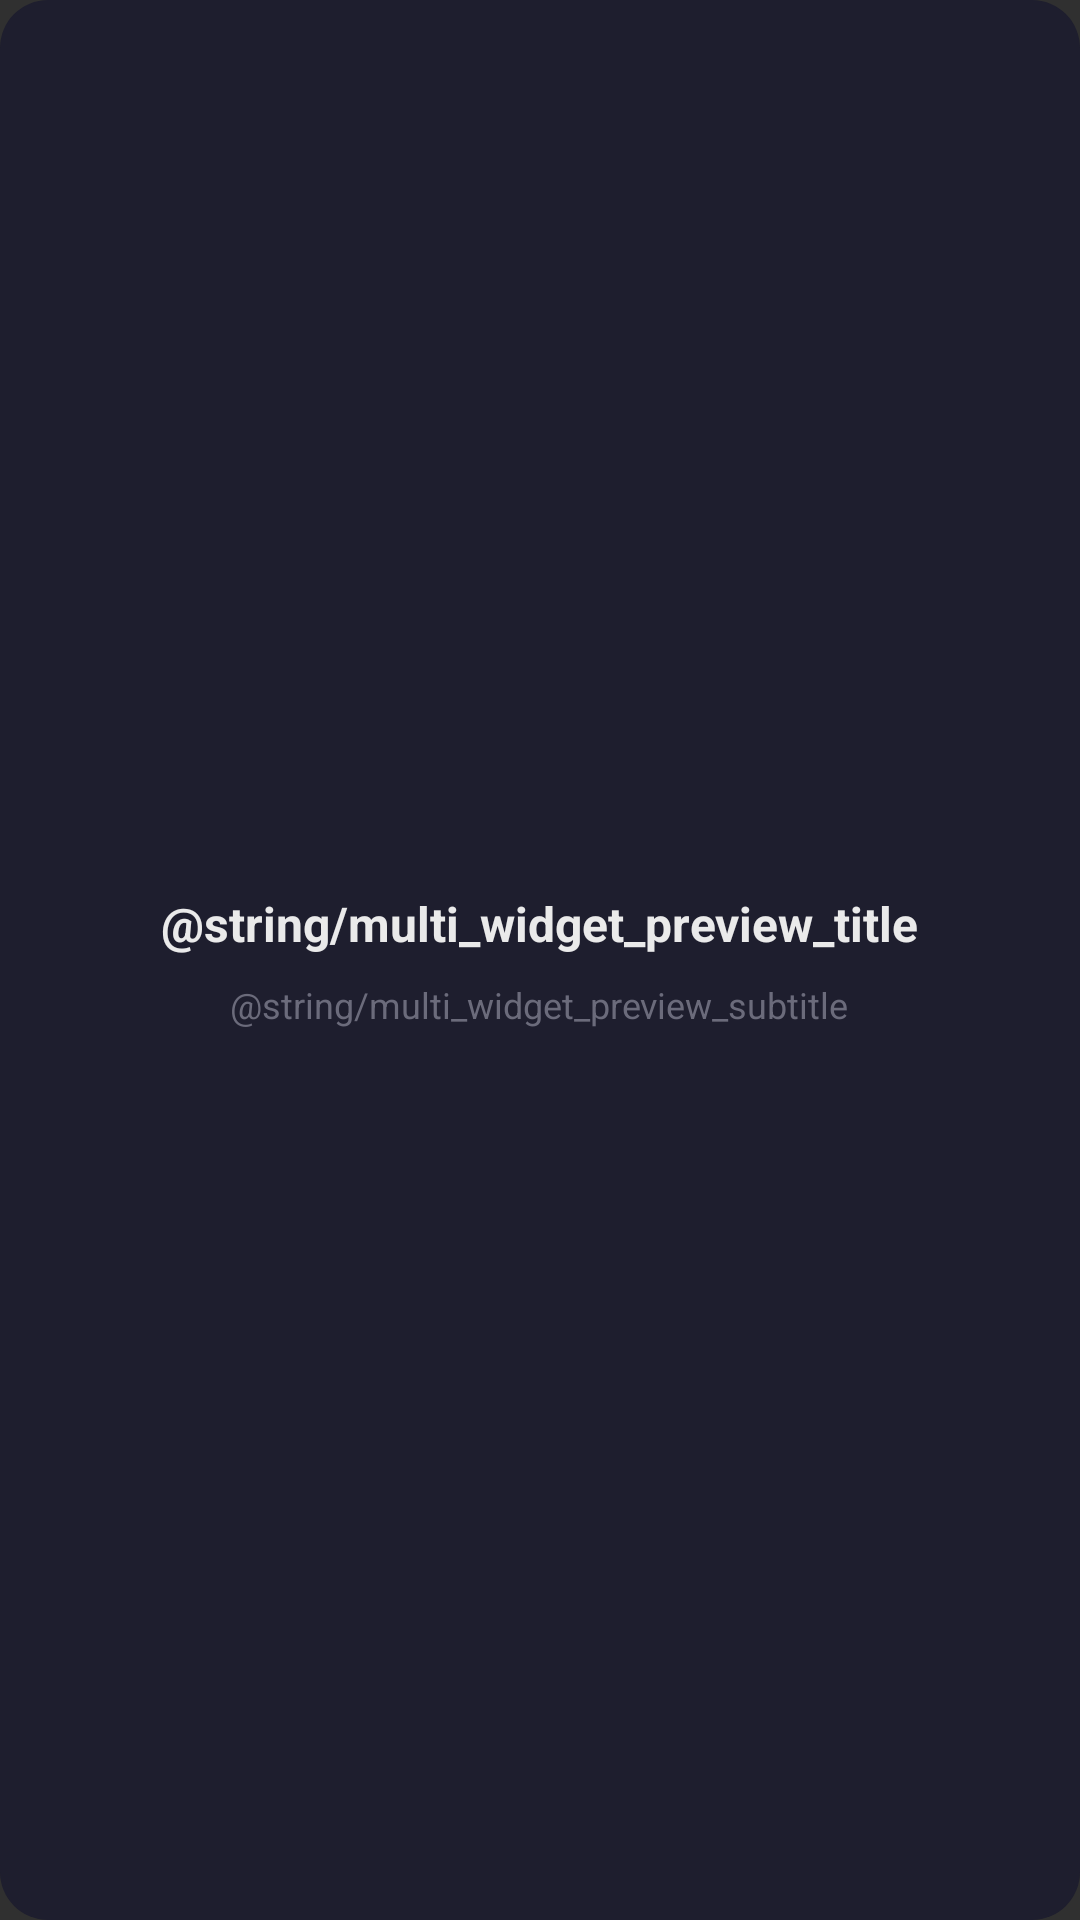

Write the Android layout XML for this screen, with the resource values it uses.
<!-- AndroidManifest.xml: application theme Theme.Garage -->
<!-- res/layout/multi_garage_widget_preview.xml -->
<?xml version="1.0" encoding="utf-8"?>
<LinearLayout xmlns:android="http://schemas.android.com/apk/res/android"
    android:layout_width="match_parent"
    android:layout_height="match_parent"
    android:background="@drawable/widget_preview_background"
    android:gravity="center"
    android:orientation="vertical"
    android:padding="12dp">

    <TextView
        android:layout_width="wrap_content"
        android:layout_height="wrap_content"
        android:text="@string/multi_widget_preview_title"
        android:textColor="#EAEAEA"
        android:textSize="16sp"
        android:textStyle="bold" />

    <TextView
        android:layout_width="wrap_content"
        android:layout_height="wrap_content"
        android:layout_marginTop="8dp"
        android:text="@string/multi_widget_preview_subtitle"
        android:textColor="#6B6B7B"
        android:textSize="12sp" />

</LinearLayout>
<!-- resources referenced by this layout -->
<resources>
  <!-- drawable widget_preview_background (drawable) -->
  <?xml version="1.0" encoding="utf-8"?>
  <shape xmlns:android="http://schemas.android.com/apk/res/android"
      android:shape="rectangle">
      <solid android:color="#CC1A1A2E" />
      <corners android:radius="16dp" />
  </shape>
  <style name="Theme.Garage" parent="android:Theme.Material.NoActionBar">
          <item name="android:statusBarColor">#0d0d14</item>
          <item name="android:navigationBarColor">#0d0d14</item>
          <item name="android:windowLightStatusBar">false</item>
      </style>
</resources>
